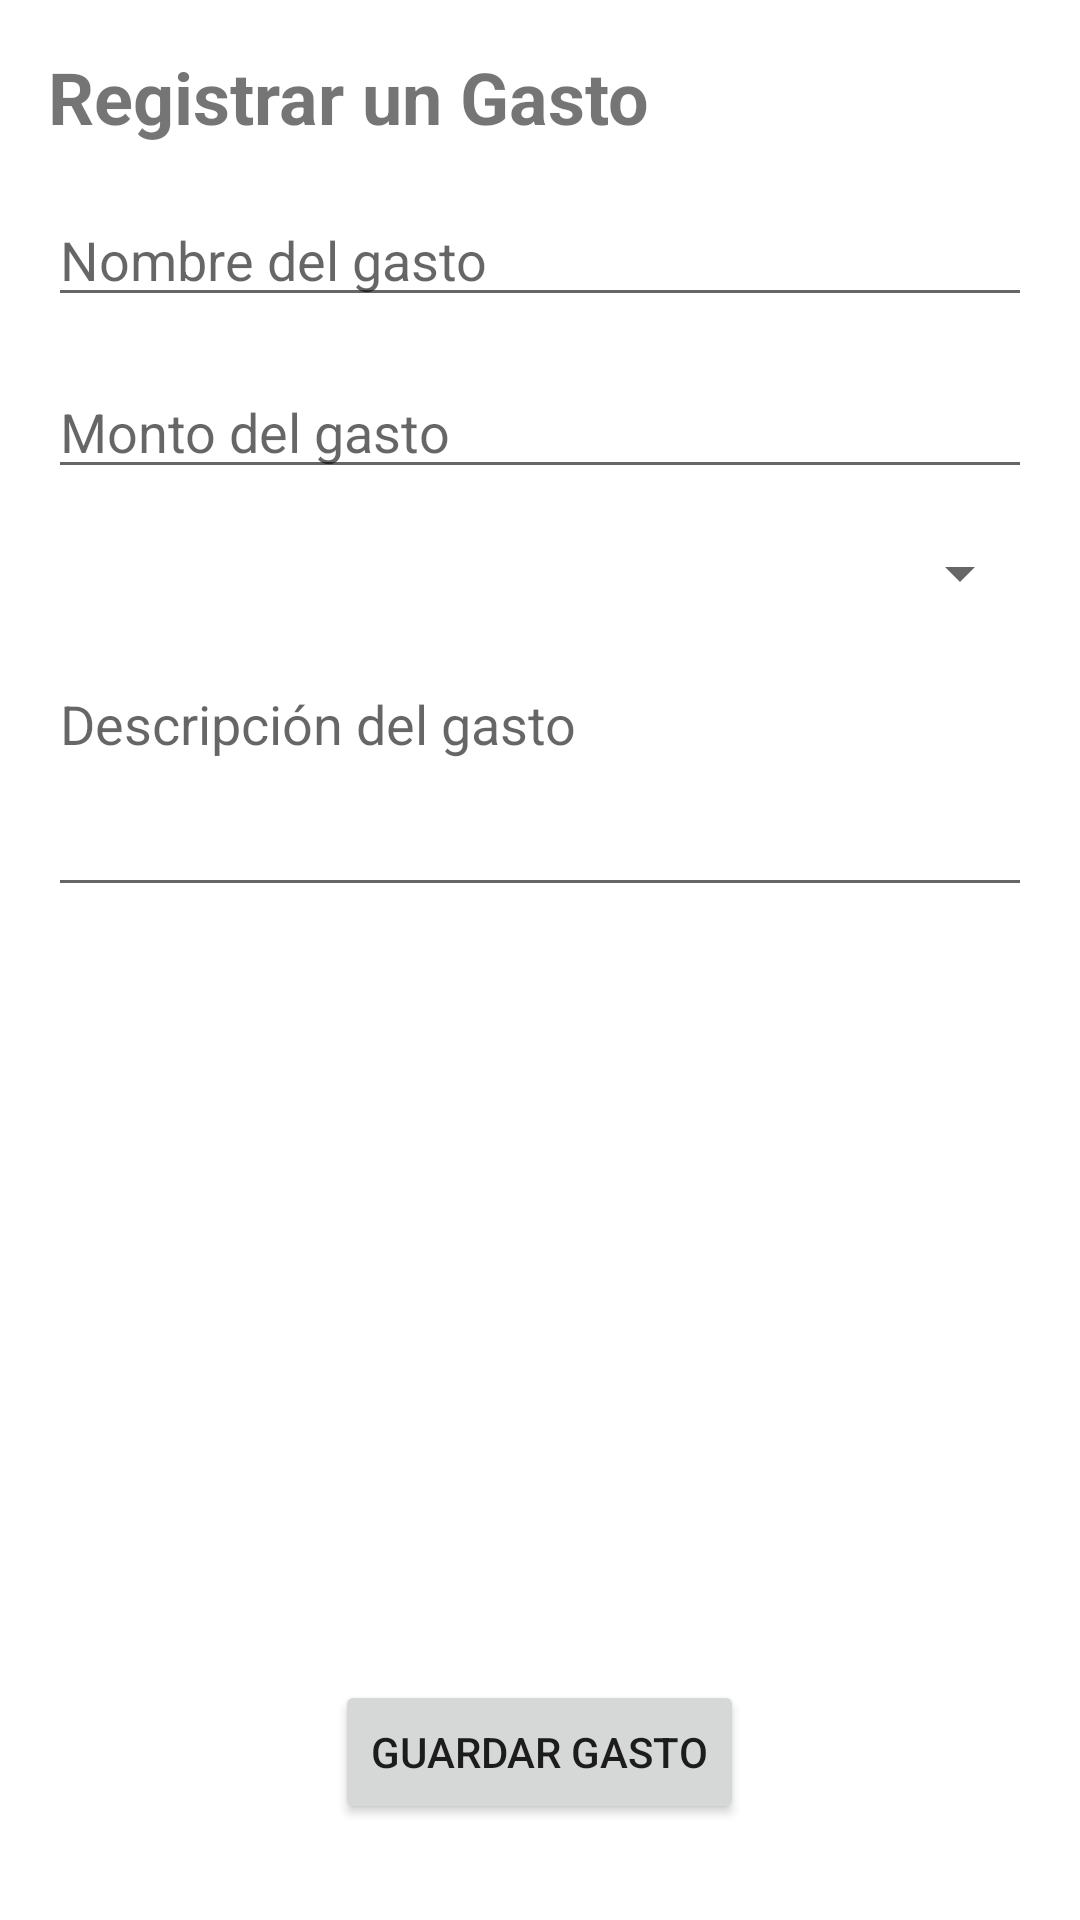

Android layout source for this screen:
<!-- AndroidManifest.xml: application theme Theme.SavvySaver -->
<!-- res/layout/activity_log_expenses.xml -->
<LinearLayout xmlns:android="http://schemas.android.com/apk/res/android"
    android:layout_width="match_parent"
    android:layout_height="match_parent"
    android:orientation="vertical"
    android:padding="16dp">

    <TextView
        android:layout_width="wrap_content"
        android:layout_height="wrap_content"
        android:text="Registrar un Gasto"
        android:textSize="24sp"
        android:textStyle="bold"
        android:layout_marginBottom="16dp" />

    <EditText
        android:id="@+id/etExpenseName"
        android:layout_width="match_parent"
        android:layout_height="wrap_content"
        android:hint="Nombre del gasto"
        android:inputType="text"
        android:layout_marginBottom="16dp" />

    <EditText
        android:id="@+id/etExpenseAmount"
        android:layout_width="match_parent"
        android:layout_height="wrap_content"
        android:hint="Monto del gasto"
        android:inputType="numberDecimal"
        android:layout_marginBottom="16dp" />

    <Spinner
        android:id="@+id/spExpenseCategory"
        android:layout_width="match_parent"
        android:layout_height="wrap_content"
        android:layout_marginBottom="16dp" />

    <EditText
        android:id="@+id/etExpenseDescription"
        android:layout_width="match_parent"
        android:layout_height="wrap_content"
        android:hint="Descripción del gasto"
        android:inputType="textMultiLine"
        android:minLines="3"
        android:gravity="top"
        android:layout_marginBottom="16dp" />

    <View
        android:layout_width="match_parent"
        android:layout_height="0dp"
        android:layout_weight="1" />

    <Button
        android:id="@+id/btnSaveExpense"
        android:layout_width="wrap_content"
        android:layout_height="wrap_content"
        android:layout_gravity="center_horizontal"
        android:text="Guardar gasto"
        android:layout_marginTop="16dp"
        android:layout_marginBottom="16dp" />

</LinearLayout>
<!-- resources referenced by this layout -->
<resources>
  <style name="Theme.SavvySaver" parent="Theme.MaterialComponents.DayNight.NoActionBar">
          
          <item name="colorPrimary">@color/purple_500</item>
          <item name="colorPrimaryVariant">@color/purple_700</item>
          <item name="colorOnPrimary">@color/white</item>
          
          <item name="colorSecondary">@color/teal_200</item>
          <item name="colorSecondaryVariant">@color/teal_700</item>
          <item name="colorOnSecondary">@color/black</item>
          
          <item name="android:statusBarColor">?attr/colorPrimaryVariant</item>
          
      </style>
  <!-- not gathered from this repository: default colours our renderer supplied (Android Studio template values) -->
  <color name="purple_500">#FF6200EE</color>
  <color name="purple_700">#FF3700B3</color>
  <color name="teal_200">#FF03DAC5</color>
  <color name="teal_700">#FF018786</color>
  <color name="black">#FF000000</color>
  <color name="white">#FFFFFFFF</color>
</resources>
